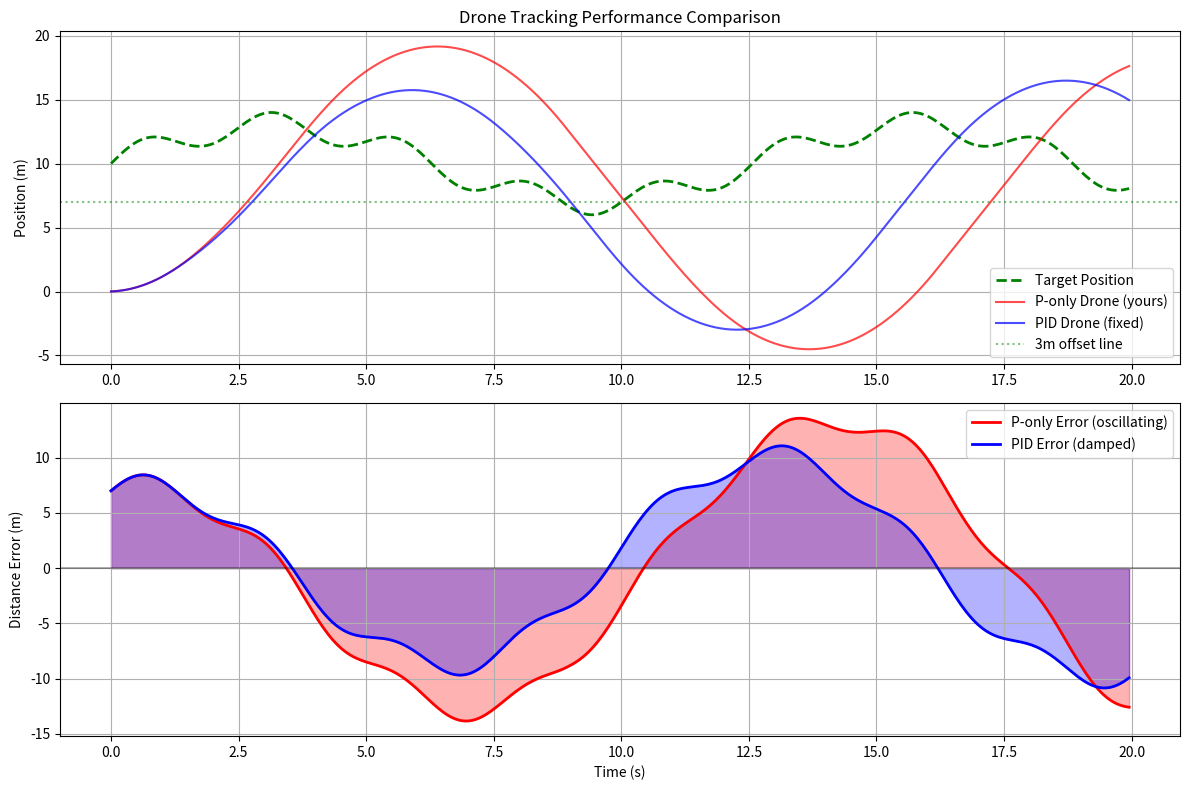

Generate this figure with matplotlib:
#!/usr/bin/env python3
"""
PID Tuning Simulator for Drone Distance Control
Run this to visualize why your current P-only controller will oscillate.
"""
import numpy as np
import matplotlib.pyplot as plt
from matplotlib.widgets import Slider

class DronePhysics:
    def __init__(self):
        self.position = 0.0  # Drone position
        self.velocity = 0.0
        self.target_pos = 10.0  # Target at 10m
        self.dt = 0.05  # 50Hz control loop
        
        # Physical limits
        self.max_vel = 5.0  # m/s
        self.max_accel = 2.0  # m/s²
        
    def update_target(self, t):
        """Target moves erratically like a human"""
        self.target_pos = 10.0 + 3.0 * np.sin(0.5 * t) + 1.0 * np.sin(2.5 * t)
        
    def step(self, accel_cmd):
        """Physics integration with limits"""
        # Apply acceleration limits
        accel = np.clip(accel_cmd, -self.max_accel, self.max_accel)
        
        # Integrate to velocity
        self.velocity += accel * self.dt
        self.velocity = np.clip(self.velocity, -self.max_vel, self.max_vel)
        
        # Integrate to position
        self.position += self.velocity * self.dt
        
        return self.position, self.velocity

class PIDController:
    def __init__(self, kp=0.28, ki=0.0, kd=0.0):
        self.kp = kp
        self.ki = ki
        self.kd = kd
        self.integral = 0.0
        self.prev_error = 0.0
        
    def reset(self):
        self.integral = 0.0
        self.prev_error = 0.0
        
    def compute(self, setpoint, measurement, dt):
        error = setpoint - measurement
        self.integral += error * dt
        self.integral = np.clip(self.integral, -5.0, 5.0)  # Anti-windup
        
        derivative = (error - self.prev_error) / dt if dt > 0 else 0
        self.prev_error = error
        
        return self.kp * error + self.ki * self.integral + self.kd * derivative

def run_simulation(kp=0.28, ki=0.0, kd=0.0, duration=20.0):
    """Run simulation and return error history"""
    drone = DronePhysics()
    pid = PIDController(kp, ki, kd)
    
    dt = 0.05
    times = []
    errors = []
    drone_positions = []
    target_positions = []
    
    for i in range(int(duration / dt)):
        t = i * dt
        
        # Update target (human movement)
        drone.update_target(t)
        
        # Control loop: Maintain 3m distance behind target
        # Setpoint: target_pos - 3.0
        setpoint = drone.target_pos - 3.0
        measurement = drone.position
        
        # PID computes desired acceleration
        accel_cmd = pid.compute(setpoint, measurement, dt)
        
        # Physics step
        pos, vel = drone.step(accel_cmd)
        
        # Log
        times.append(t)
        errors.append(setpoint - pos)  # Distance error
        drone_positions.append(pos)
        target_positions.append(drone.target_pos)
        
    return times, errors, drone_positions, target_positions

# Run comparison: Your current P-only vs Proper PID
if __name__ == "__main__":
    print("Running P-only (your current setup)...")
    t1, e1, d1, tgt1 = run_simulation(kp=0.28, ki=0.0, kd=0.0)
    
    print("Running PID with D-gain...")
    t2, e2, d2, tgt2 = run_simulation(kp=0.28, ki=0.02, kd=0.15)
    
    # Plot
    fig, axes = plt.subplots(2, 1, figsize=(12, 8))
    
    # Position plot
    ax1 = axes[0]
    ax1.plot(t1, tgt1, 'g--', label='Target Position', linewidth=2)
    ax1.plot(t1, d1, 'r-', label='P-only Drone (yours)', alpha=0.7)
    ax1.plot(t2, d2, 'b-', label='PID Drone (fixed)', alpha=0.7)
    ax1.axhline(y=tgt1[0]-3.0, color='g', linestyle=':', alpha=0.5, label='3m offset line')
    ax1.set_ylabel('Position (m)')
    ax1.legend()
    ax1.grid(True)
    ax1.set_title('Drone Tracking Performance Comparison')
    
    # Error plot
    ax2 = axes[1]
    ax2.plot(t1, e1, 'r-', label='P-only Error (oscillating)', linewidth=2)
    ax2.plot(t2, e2, 'b-', label='PID Error (damped)', linewidth=2)
    ax2.axhline(y=0, color='k', linestyle='-', alpha=0.3)
    ax2.fill_between(t1, e1, alpha=0.3, color='red')
    ax2.fill_between(t2, e2, alpha=0.3, color='blue')
    ax2.set_xlabel('Time (s)')
    ax2.set_ylabel('Distance Error (m)')
    ax2.legend()
    ax2.grid(True)
    
    # Statistics
    rmse1 = np.sqrt(np.mean(np.array(e1)**2))
    rmse2 = np.sqrt(np.mean(np.array(e2)**2))
    max_overshoot1 = np.max(np.abs(e1))
    max_overshoot2 = np.max(np.abs(e2))
    
    print(f"\n=== RESULTS ===")
    print(f"Your P-only: RMSE={rmse1:.2f}m, Max Overshoot={max_overshoot1:.2f}m")
    print(f"Fixed PID:   RMSE={rmse2:.2f}m, Max Overshoot={max_overshoot2:.2f}m")
    print(f"Improvement: {(1-rmse2/rmse1)*100:.1f}% accuracy")
    
    plt.tight_layout()
    plt.savefig('pid_comparison.png')
    print("\nSaved plot to pid_comparison.png")
    plt.show()
